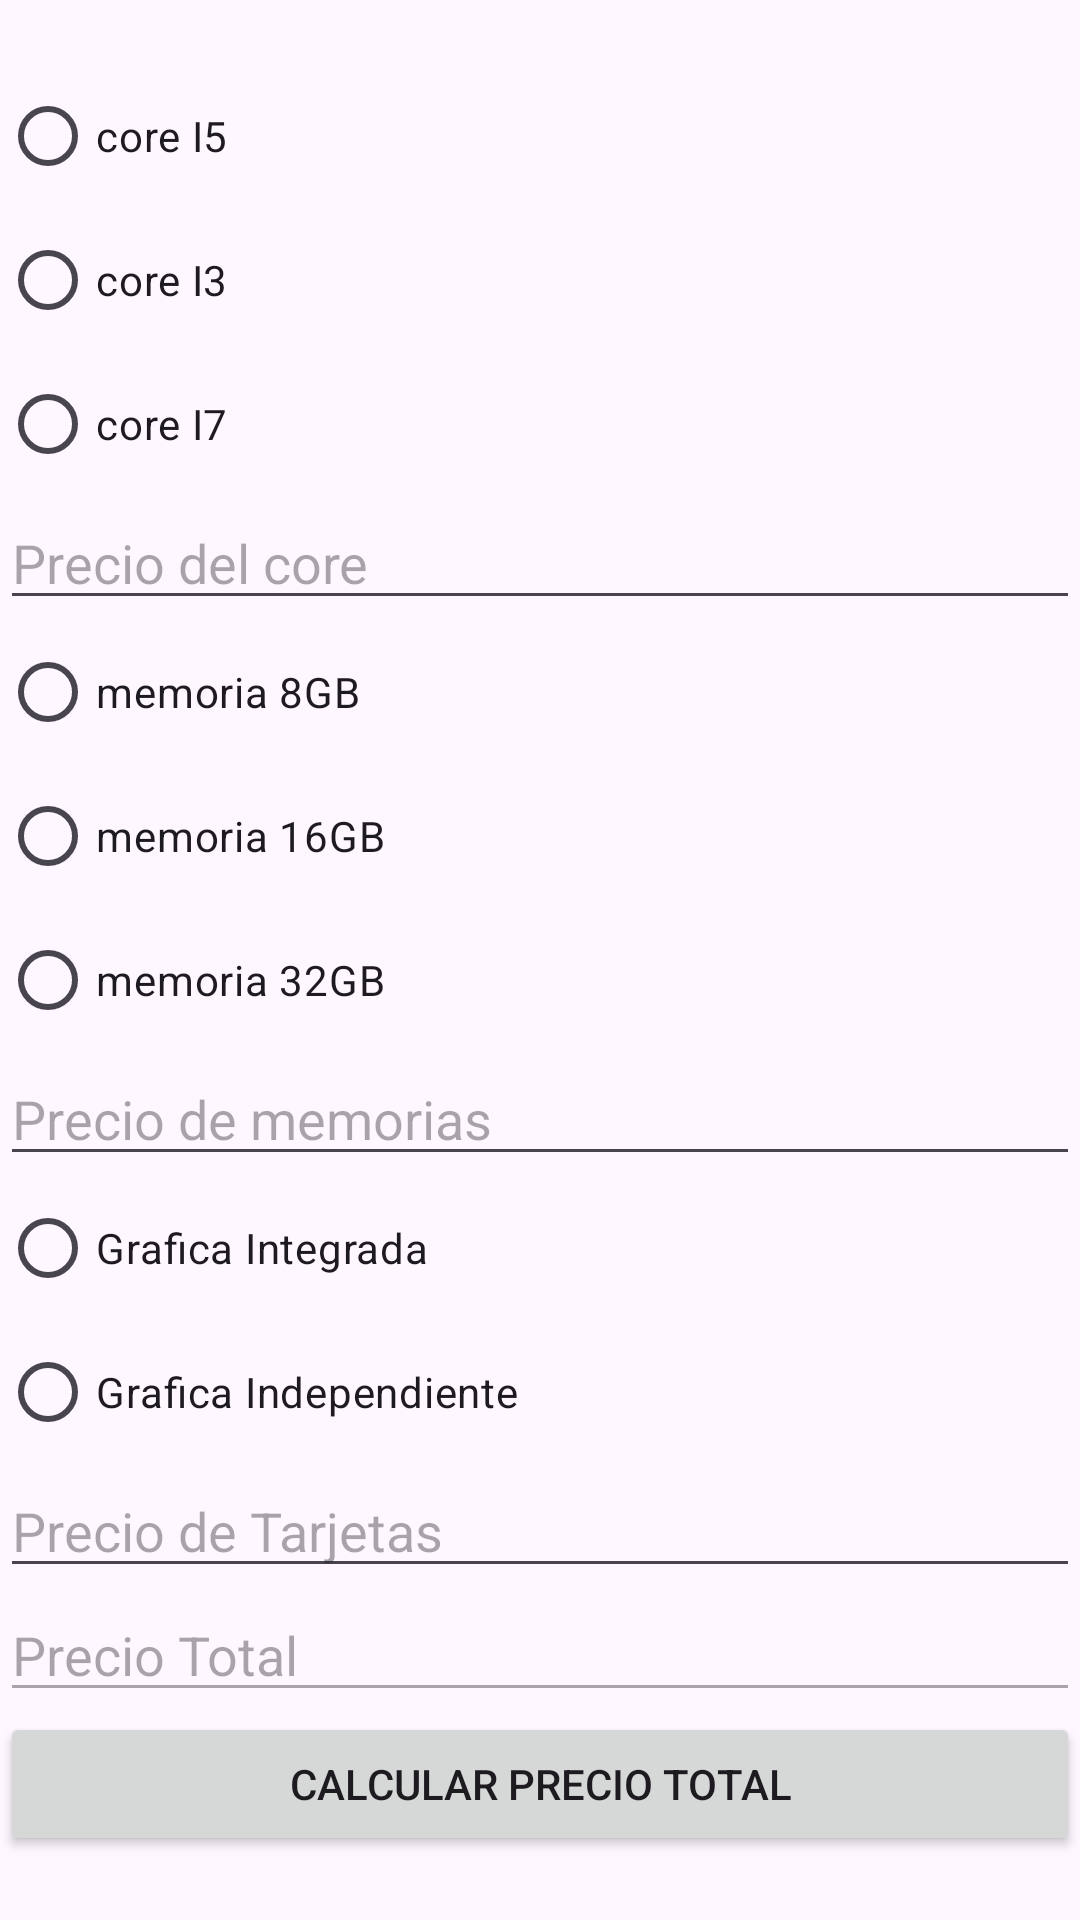

Produce the Android XML layout that renders to this screen, including the resource entries it uses.
<!-- AndroidManifest.xml: application theme Theme.Widgets -->
<!-- res/layout/activity_radio_buttons.xml -->
<?xml version="1.0" encoding="utf-8"?>
<LinearLayout xmlns:android="http://schemas.android.com/apk/res/android"
    xmlns:app="http://schemas.android.com/apk/res-auto"
    xmlns:tools="http://schemas.android.com/tools"
    android:id="@+id/main"
    android:orientation="vertical"
    android:gravity="center"
    android:layout_width="match_parent"
    android:layout_height="match_parent"
    tools:context=".RadioButtons">

    <RadioGroup
        android:layout_width="match_parent"
        android:layout_height="wrap_content">
        <RadioButton
            android:id="@+id/i5"
            android:text="core I5"
            android:layout_width="match_parent"
            android:layout_height="wrap_content" />

        <RadioButton
            android:id="@+id/i3"
            android:text="core I3"
            android:layout_width="match_parent"
            android:layout_height="wrap_content" />

        <RadioButton
            android:id="@+id/i7"
            android:text="core I7"
            android:layout_width="match_parent"
            android:layout_height="wrap_content" />
    </RadioGroup>
    <EditText
        android:id="@+id/edCore"
        android:hint="Precio del core"
        android:layout_width="match_parent"
        android:layout_height="wrap_content" />

    <RadioGroup
        android:layout_width="match_parent"
        android:layout_height="wrap_content">
        <RadioButton
            android:id="@+id/m8"
            android:text="memoria 8GB"
            android:layout_width="match_parent"
            android:layout_height="wrap_content" />

        <RadioButton
            android:id="@+id/m16"
            android:text="memoria 16GB"
            android:layout_width="match_parent"
            android:layout_height="wrap_content" />

        <RadioButton
            android:id="@+id/m32"
            android:text="memoria 32GB"
            android:layout_width="match_parent"
            android:layout_height="wrap_content" />
    </RadioGroup>
    <EditText
        android:id="@+id/edMemoria"
        android:hint="Precio de memorias"
        android:layout_width="match_parent"
        android:layout_height="wrap_content" />

    <RadioGroup
        android:layout_width="match_parent"
        android:layout_height="wrap_content">
        <RadioButton
            android:id="@+id/gi"
            android:text="Grafica Integrada"
            android:layout_width="match_parent"
            android:layout_height="wrap_content" />

        <RadioButton
            android:id="@+id/gin"
            android:text="Grafica Independiente"
            android:layout_width="match_parent"
            android:layout_height="wrap_content" />

    </RadioGroup>
    <EditText
        android:id="@+id/edGrafica"
        android:hint="Precio de Tarjetas"
        android:layout_width="match_parent"
        android:layout_height="wrap_content" />
    <EditText
        android:id="@+id/precioTotal"
        android:hint="Precio Total"
        android:enabled="false"
        android:layout_width="match_parent"
        android:layout_height="wrap_content" />
    <Button
        android:id="@+id/calcular"
        android:layout_width="match_parent"
        android:layout_height="wrap_content"
        android:text="Calcular precio total" />


</LinearLayout>
<!-- resources referenced by this layout -->
<resources>
  <style name="Theme.Widgets" parent="Base.Theme.Widgets" />
  <style name="Base.Theme.Widgets" parent="Theme.Material3.DayNight.NoActionBar">
          
          
      </style>
</resources>
